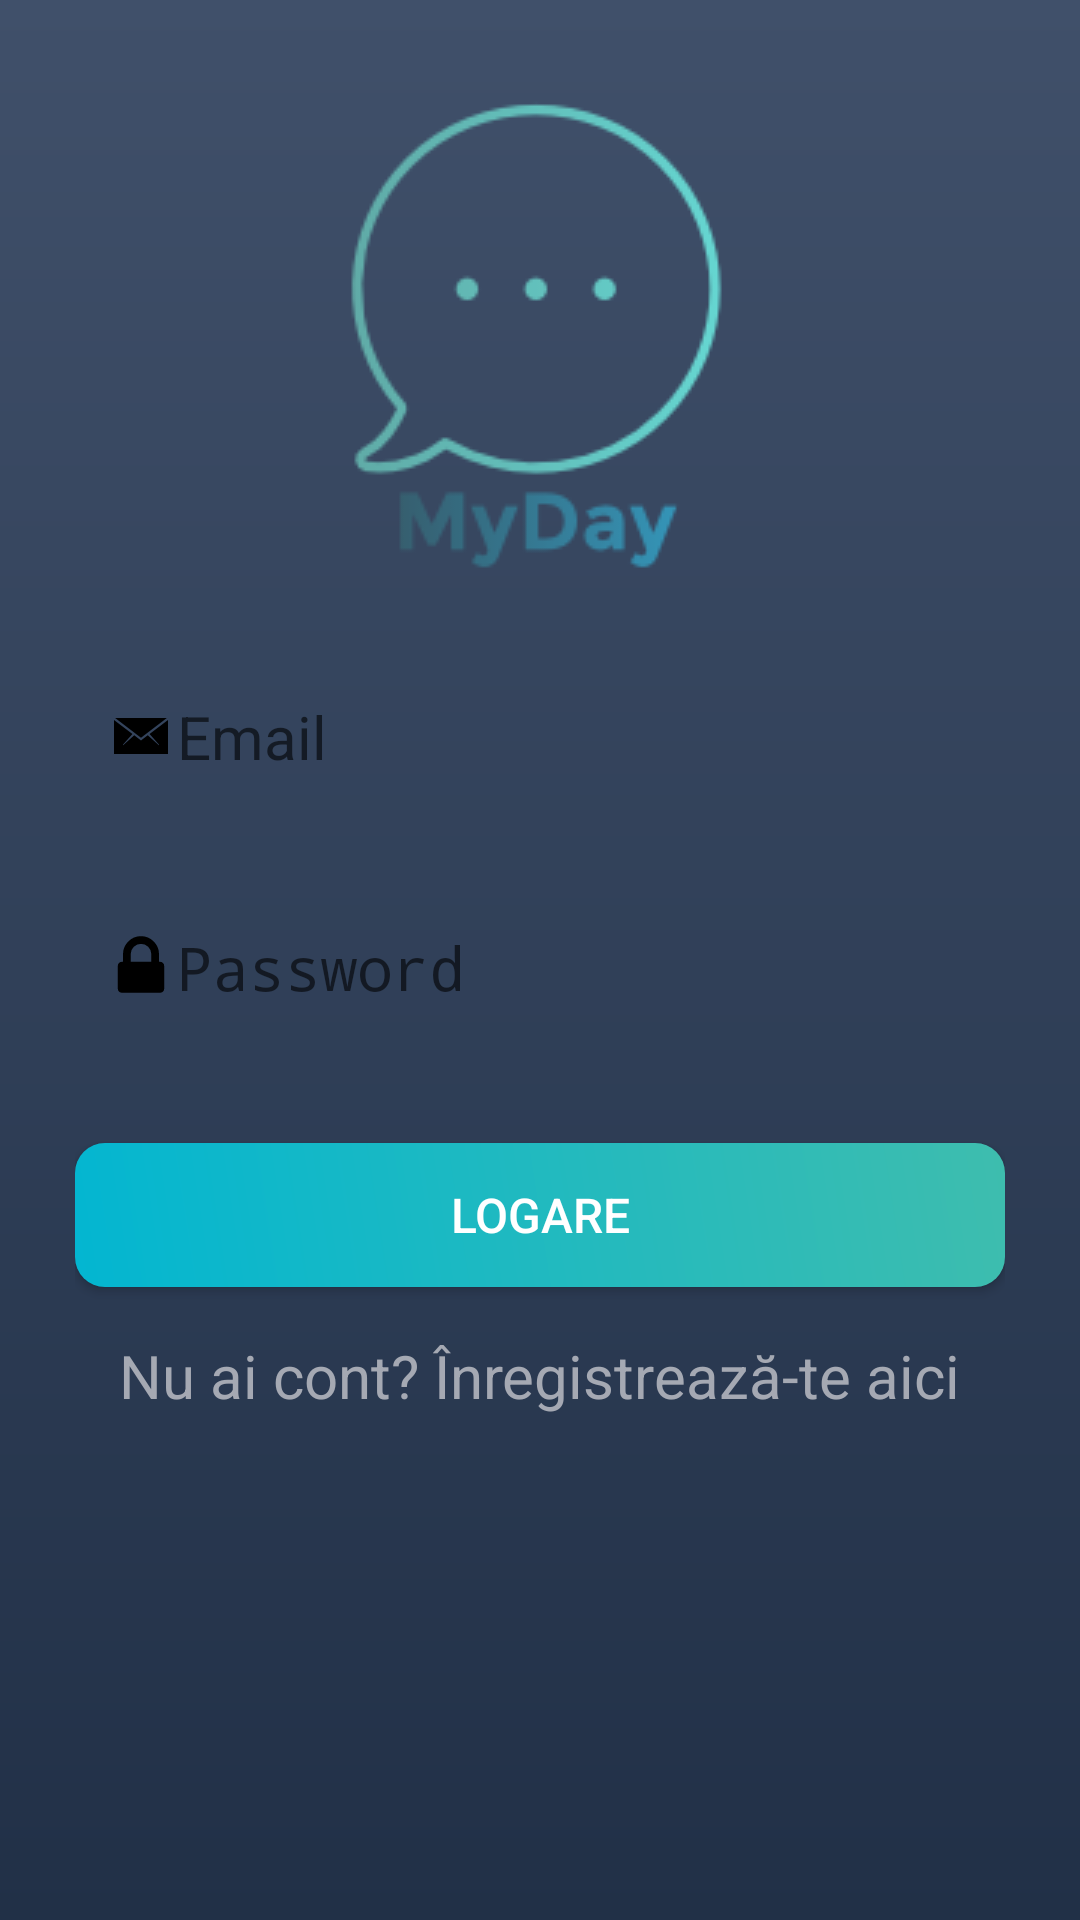

Reconstruct the res/layout file that produces this screen, plus the resources it refers to.
<!-- AndroidManifest.xml: application theme MyTheme -->
<!-- res/layout/activity_login.xml -->
<?xml version="1.0" encoding="utf-8"?>
<LinearLayout xmlns:android="http://schemas.android.com/apk/res/android"
    xmlns:app="http://schemas.android.com/apk/res-auto"
    xmlns:tools="http://schemas.android.com/tools"
    android:layout_width="match_parent"
    android:layout_height="match_parent"
    tools:context="com.example.example.jurnal.LoginActivity"
    android:orientation="vertical"
    android:background="@drawable/app_background">

    <ScrollView
        android:layout_width="match_parent"
        android:layout_height="match_parent">

        <LinearLayout
            android:layout_width="match_parent"
            android:layout_height="wrap_content"
            android:orientation="vertical"
            android:paddingBottom="10dp"
            android:paddingLeft="25dp"
            android:paddingRight="25dp"
            android:paddingTop="15dp">

            <ImageView
                android:id="@+id/logo"
                android:layout_width="wrap_content"
                android:layout_height="wrap_content"
                android:layout_gravity="center"
                android:paddingTop="15dp"
                android:src="@drawable/logo" />

            <EditText
                android:id="@+id/loginEmailTextField"
                android:layout_width="match_parent"
                android:layout_height="wrap_content"
                android:layout_marginTop="28dp"
                android:background="@drawable/input_fields"
                android:drawableLeft="@drawable/ic_email"
                android:hint="@string/loginEmailHint"
                android:inputType="textEmailAddress"
                android:padding="10dp"
                android:textSize="20dp" />

            <EditText
                android:id="@+id/loginPasswordTextField"
                android:layout_width="match_parent"
                android:layout_height="wrap_content"
                android:layout_marginTop="30dp"
                android:background="@drawable/input_fields"
                android:drawableLeft="@drawable/ic_lock"
                android:hint="@string/loginPasswordHint"
                android:inputType="textPassword"
                android:padding="10dp"
                android:textSize="20dp" />

            <Button
                android:id="@+id/loginSignInBtn"
                android:layout_width="match_parent"
                android:layout_height="wrap_content"
                android:layout_marginTop="35dp"
                android:background="@drawable/login_btn_shape"
                android:text="@string/loginBtn"
                android:foreground="?attr/selectableItemBackground"
                android:textColor="#ffffff"
                android:textSize="16dp" />

            <TextView
                android:id="@+id/loginRegisterLinkText"
                android:layout_width="wrap_content"
                android:layout_height="wrap_content"
                android:layout_gravity="center"
                android:layout_marginTop="16dp"
                android:text="@string/loginRegisterLink"
                android:textColor="#A5A9B3"
                android:textSize="20dp" />

        </LinearLayout>
    </ScrollView>
</LinearLayout>
<!-- resources referenced by this layout -->
<resources>
  <!-- drawable app_background (drawable) -->
  <?xml version="1.0" encoding="utf-8"?>
  <shape xmlns:android="http://schemas.android.com/apk/res/android">
      <gradient android:startColor="#213047"
                android:endColor="#40506A"
                android:angle="90"></gradient>
  </shape>
  <!-- drawable ic_email (drawable) -->
  <vector android:height="24dp" android:viewportHeight="512.0"
      android:viewportWidth="512.0" android:width="24dp" xmlns:android="http://schemas.android.com/apk/res/android">
      <path android:fillColor="#FF000000" android:pathData="M448,384l0,-242.2l-131.1,99.8l68.1,77.4l-2,2l-78.9,-69.6l-48.1,36.6l-48.1,-36.6l-78.9,69.6l-2,-2l68,-77.4l-131,-99.6l0,242z"/>
      <path android:fillColor="#FF000000" android:pathData="M439.7,128l-367.7,0l184,139.9z"/>
  </vector>
  <!-- drawable ic_lock (drawable) -->
  <vector android:height="24dp" android:viewportHeight="1792.0"
      android:viewportWidth="1792.0" android:width="24dp" xmlns:android="http://schemas.android.com/apk/res/android">
      <path android:fillColor="#FF000000" android:pathData="M640,768h512v-192q0,-106 -75,-181t-181,-75 -181,75 -75,181v192zM1472,864v576q0,40 -28,68t-68,28h-960q-40,0 -68,-28t-28,-68v-576q0,-40 28,-68t68,-28h32v-192q0,-184 132,-316t316,-132 316,132 132,316v192h32q40,0 68,28t28,68z"/>
  </vector>
  <!-- drawable login_btn_shape (drawable) -->
  <?xml version="1.0" encoding="utf-8"?>
  <shape xmlns:android="http://schemas.android.com/apk/res/android">
      <gradient
          android:angle="45"
          android:endColor="#3EBDAE"
          android:startColor="#03B6D1"
          android:type="linear"></gradient>
      <corners android:radius="10dp"></corners>
  </shape>
  <!-- drawable logo: png bitmap (drawable, 9351 bytes) -->
  <string name="loginBtn">Logare</string>
  <string name="loginEmailHint">Email</string>
  <string name="loginPasswordHint">Password</string>
  <string name="loginRegisterLink">Nu ai cont? Înregistrează-te aici</string>
  <style name="MyTheme" parent="Theme.AppCompat.DayNight.NoActionBar">
          
          <item name="colorPrimary">@color/colorPrimary</item>
          <item name="colorPrimaryDark">@color/colorPrimaryDark</item>
          <item name="colorAccent">@color/colorAccent</item>
      </style>
  <color name="colorPrimary">#202E46</color>
  <color name="colorPrimaryDark">#3F5169</color>
  <color name="colorAccent">#10B6CC</color>
</resources>
